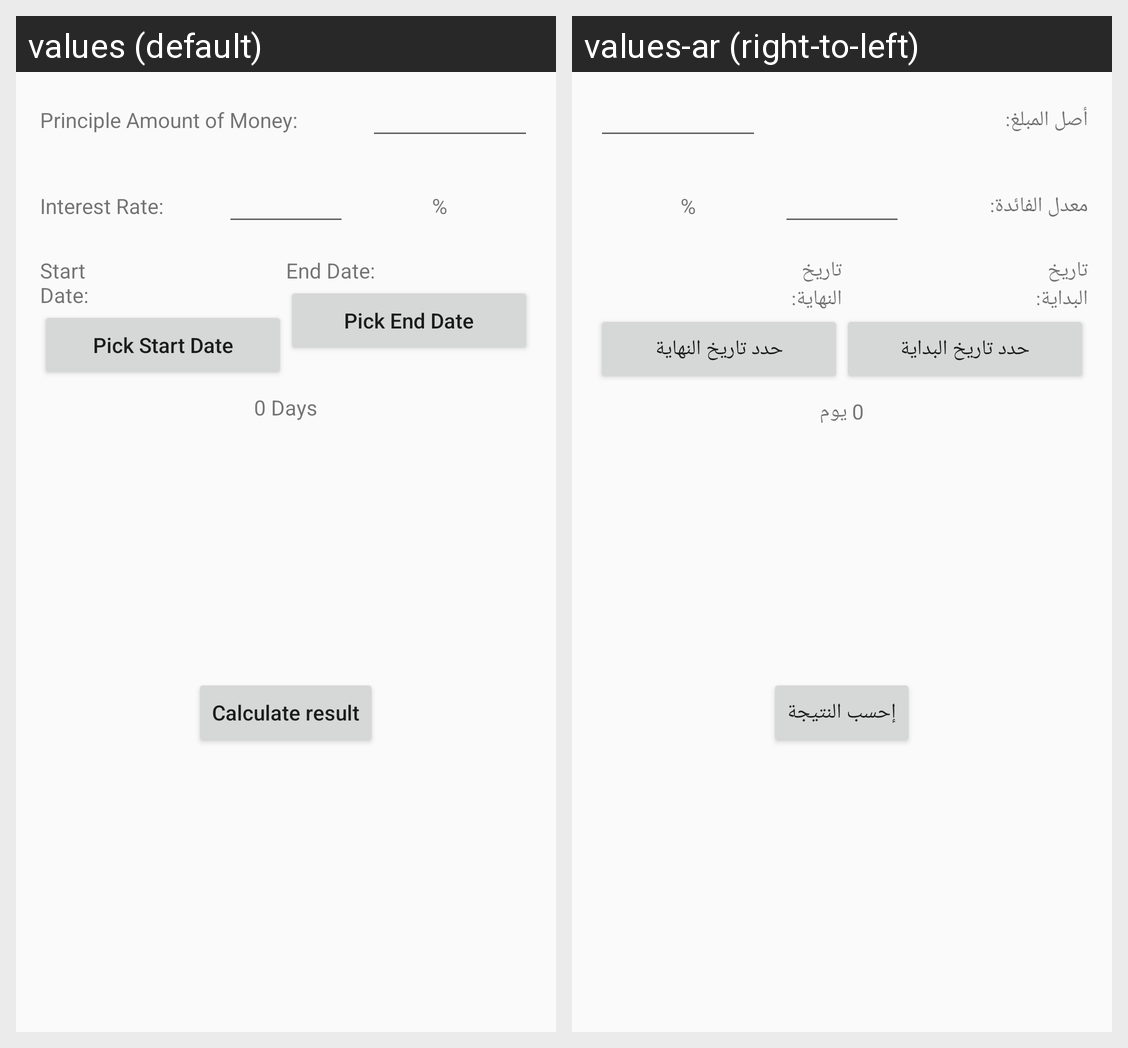

For this localized Android screen grid, give each drawn string resource with its value in every locale shown.
Android screen res/layout/interest_calculator_activity.xml rendered under 2 locales, left to right: values (default), values-ar (right-to-left). Device: Nexus 5 (rendered at 1080×1920; each locale shown at half size, 540×960, under a caption strip naming it); theme AppTheme.
Strings drawn on this screen, with the default value and each locale's value (text and hints the layout hard-codes, and strings that could not be matched under every locale, appear in the picture but are not listed):

principle_amount_of_money
  values: Principle Amount of Money:
  values-ar: أصل المبلغ:

interest_rate
  values: Interest Rate:
  values-ar: معدل الفائدة:

percent_sign
  values: %
  values-ar: %

start_date
  values: Start Date:
  values-ar: تاريخ البداية:

pick_start_date
  values: Pick Start Date
  values-ar: حدد تاريخ البداية

end_date
  values: End Date:
  values-ar: تاريخ النهاية:

pick_end_date
  values: Pick End Date
  values-ar: حدد تاريخ النهاية

_0_days
  values: 0 Days
  values-ar: 0 يوم

calculate_interest_and_total
  values: Calculate result
  values-ar: إحسب النتيجة
